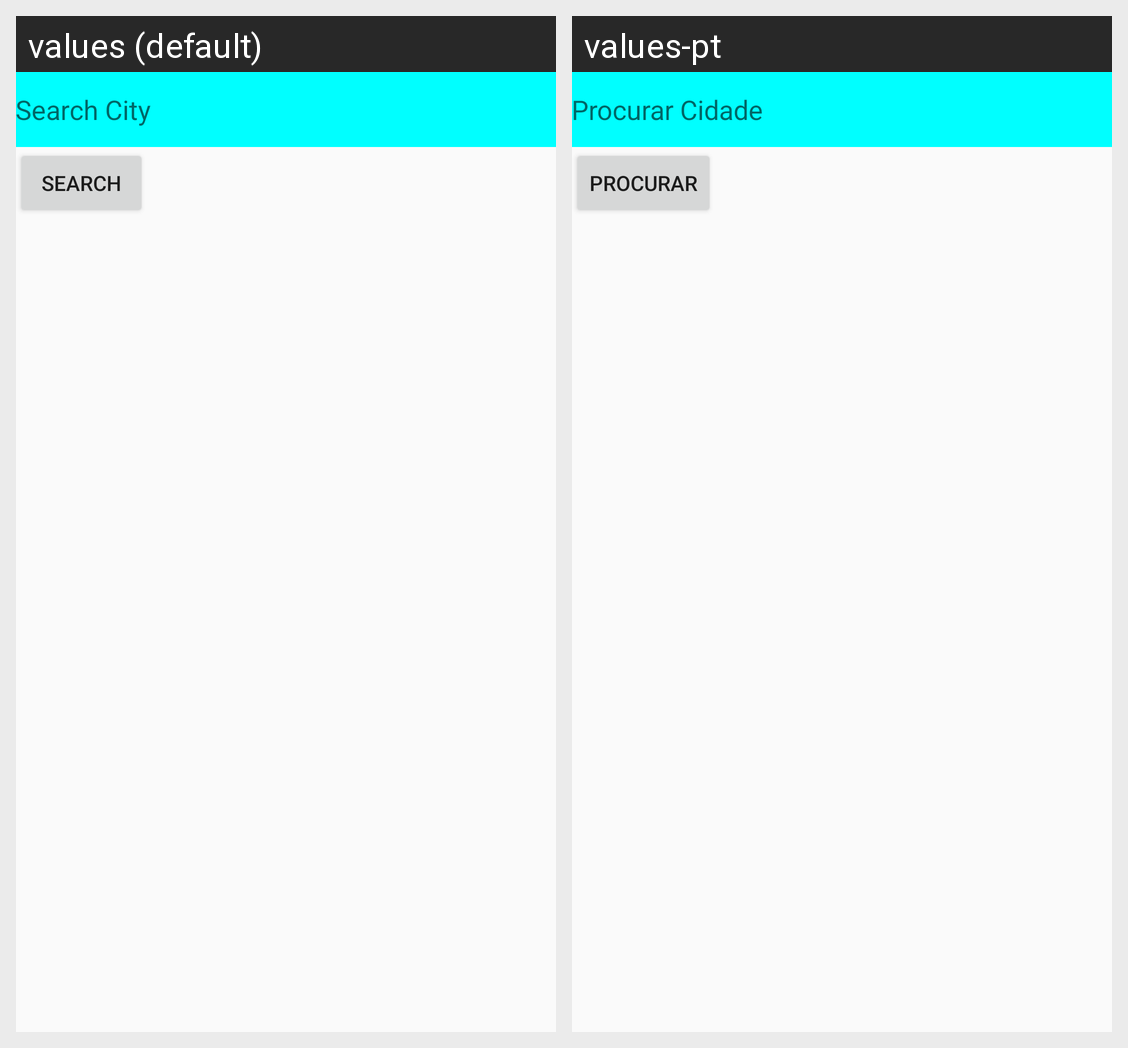

Translations of the strings shown on this Android screen, per locale in the grid:
Android screen res/layout/activity_search_city.xml rendered under 2 locales, left to right: values (default), values-pt. Device: Nexus 5 (rendered at 1080×1920; each locale shown at half size, 540×960, under a caption strip naming it); theme AppTheme.
Strings drawn on this screen, with the default value and each locale's value (text and hints the layout hard-codes, and strings that could not be matched under every locale, appear in the picture but are not listed):

search_city
  values: Search City
  values-pt: Procurar Cidade

search
  values: Search
  values-pt: Procurar
